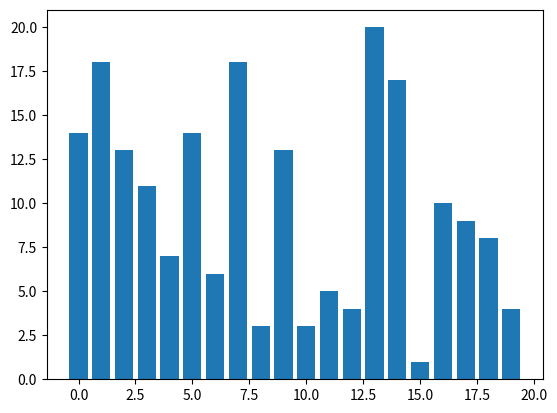
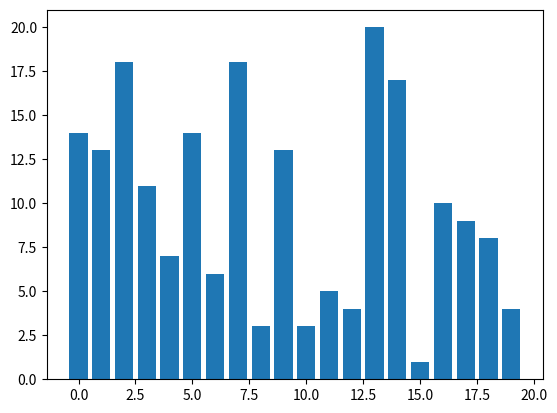
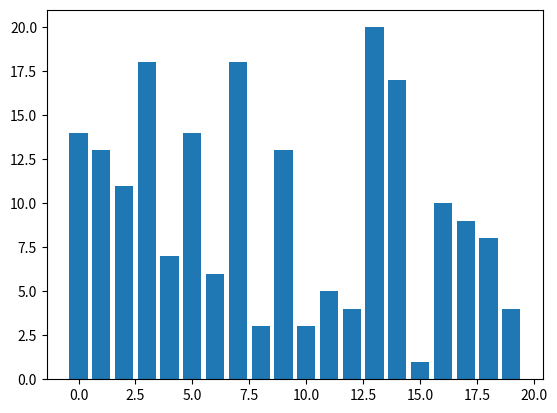
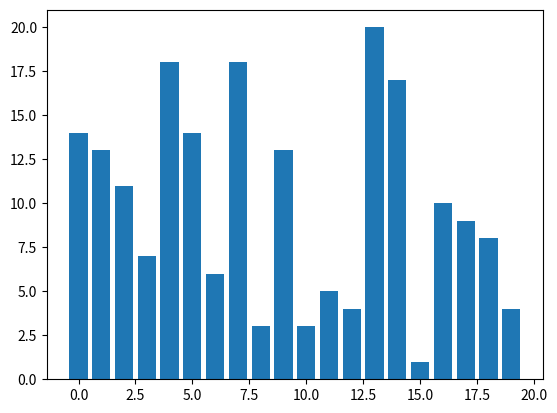
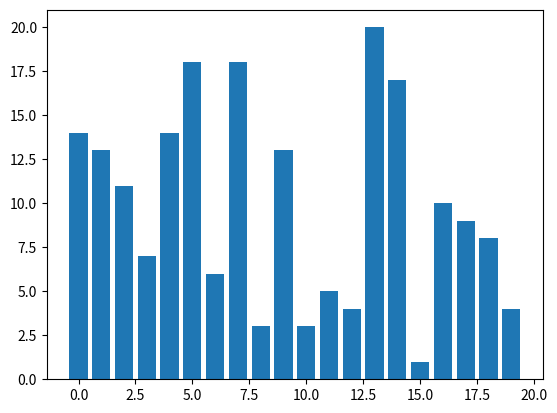
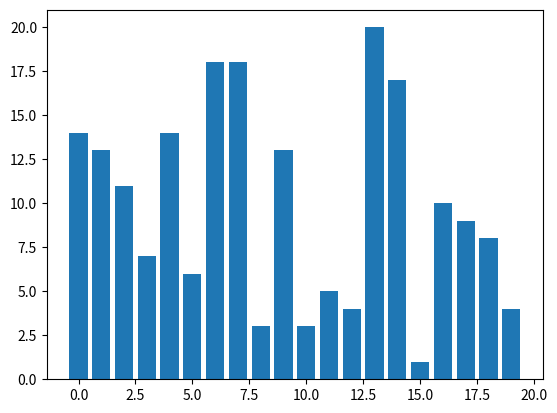
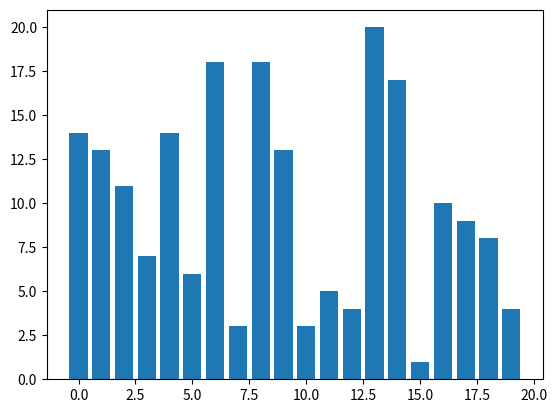
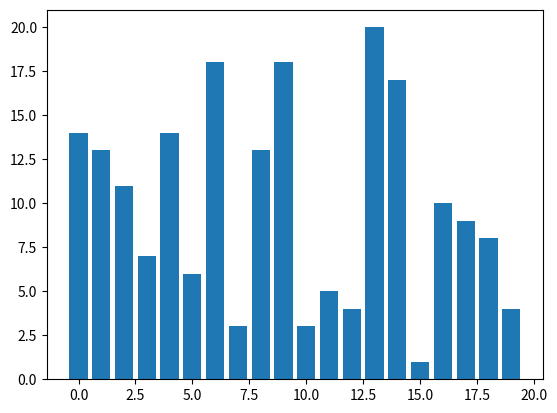
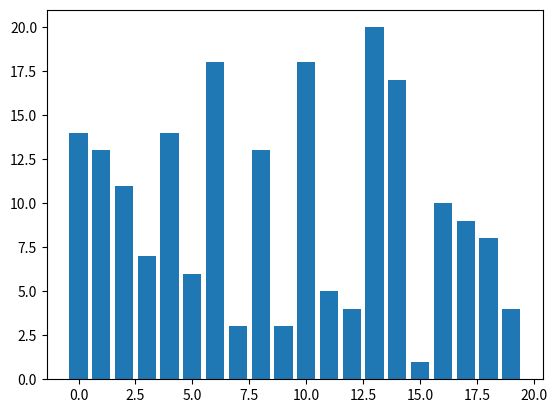
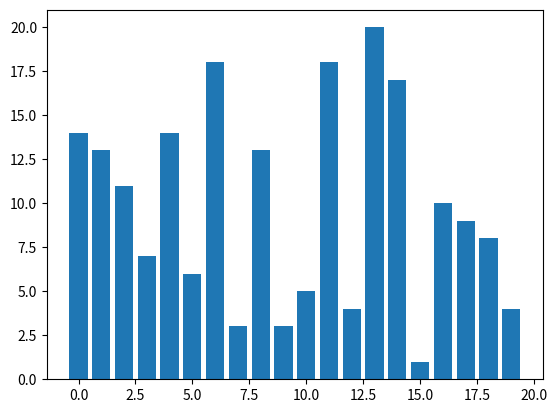
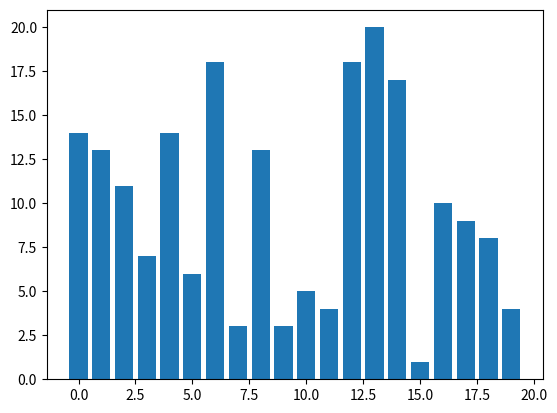
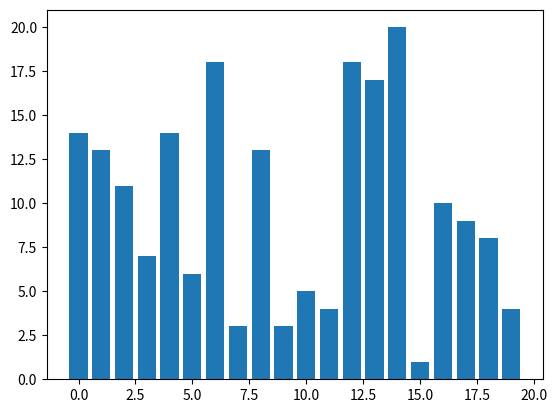
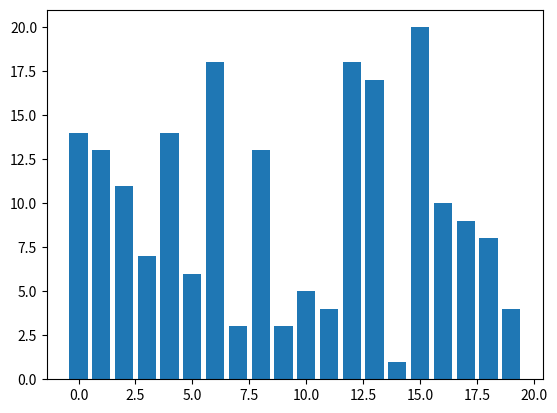
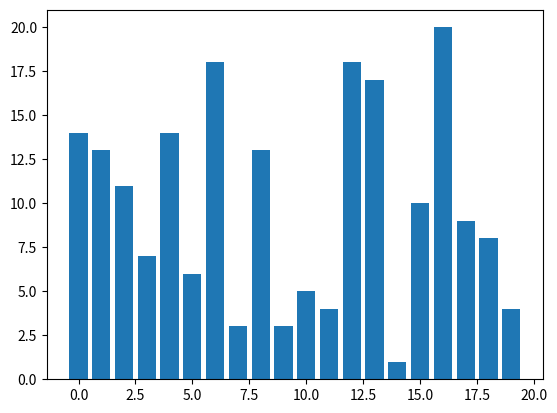
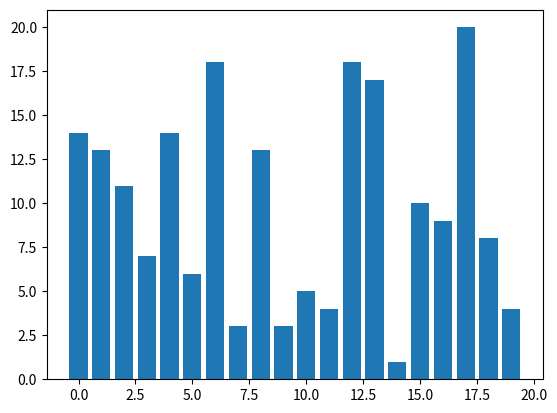
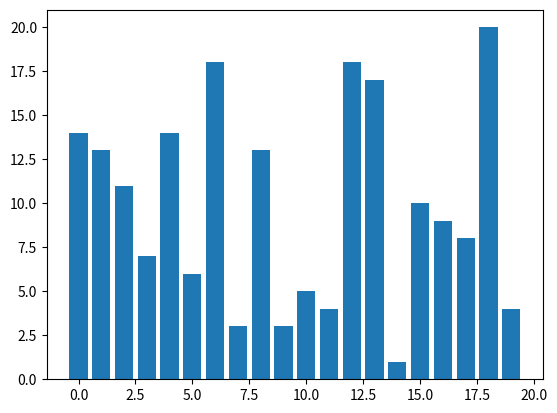

Source code (Python) for these figures, in order:

from random import randint as rnd
import matplotlib.pyplot as plt

length=20
_list=[rnd(0,length) for i in range(length)]
for i in range(length-1):
    flag = True
    for j in range(length-i-1):
        if _list[j] > _list[j+1]:
            flag=False
            _list[j], _list[j+1] = _list[j+1], _list[j]
        plt.bar(range(length),_list)
        plt.pause(0.005)
        plt.clf()
    if flag:
        break
plt.bar(range(length),_list)
plt.show()
